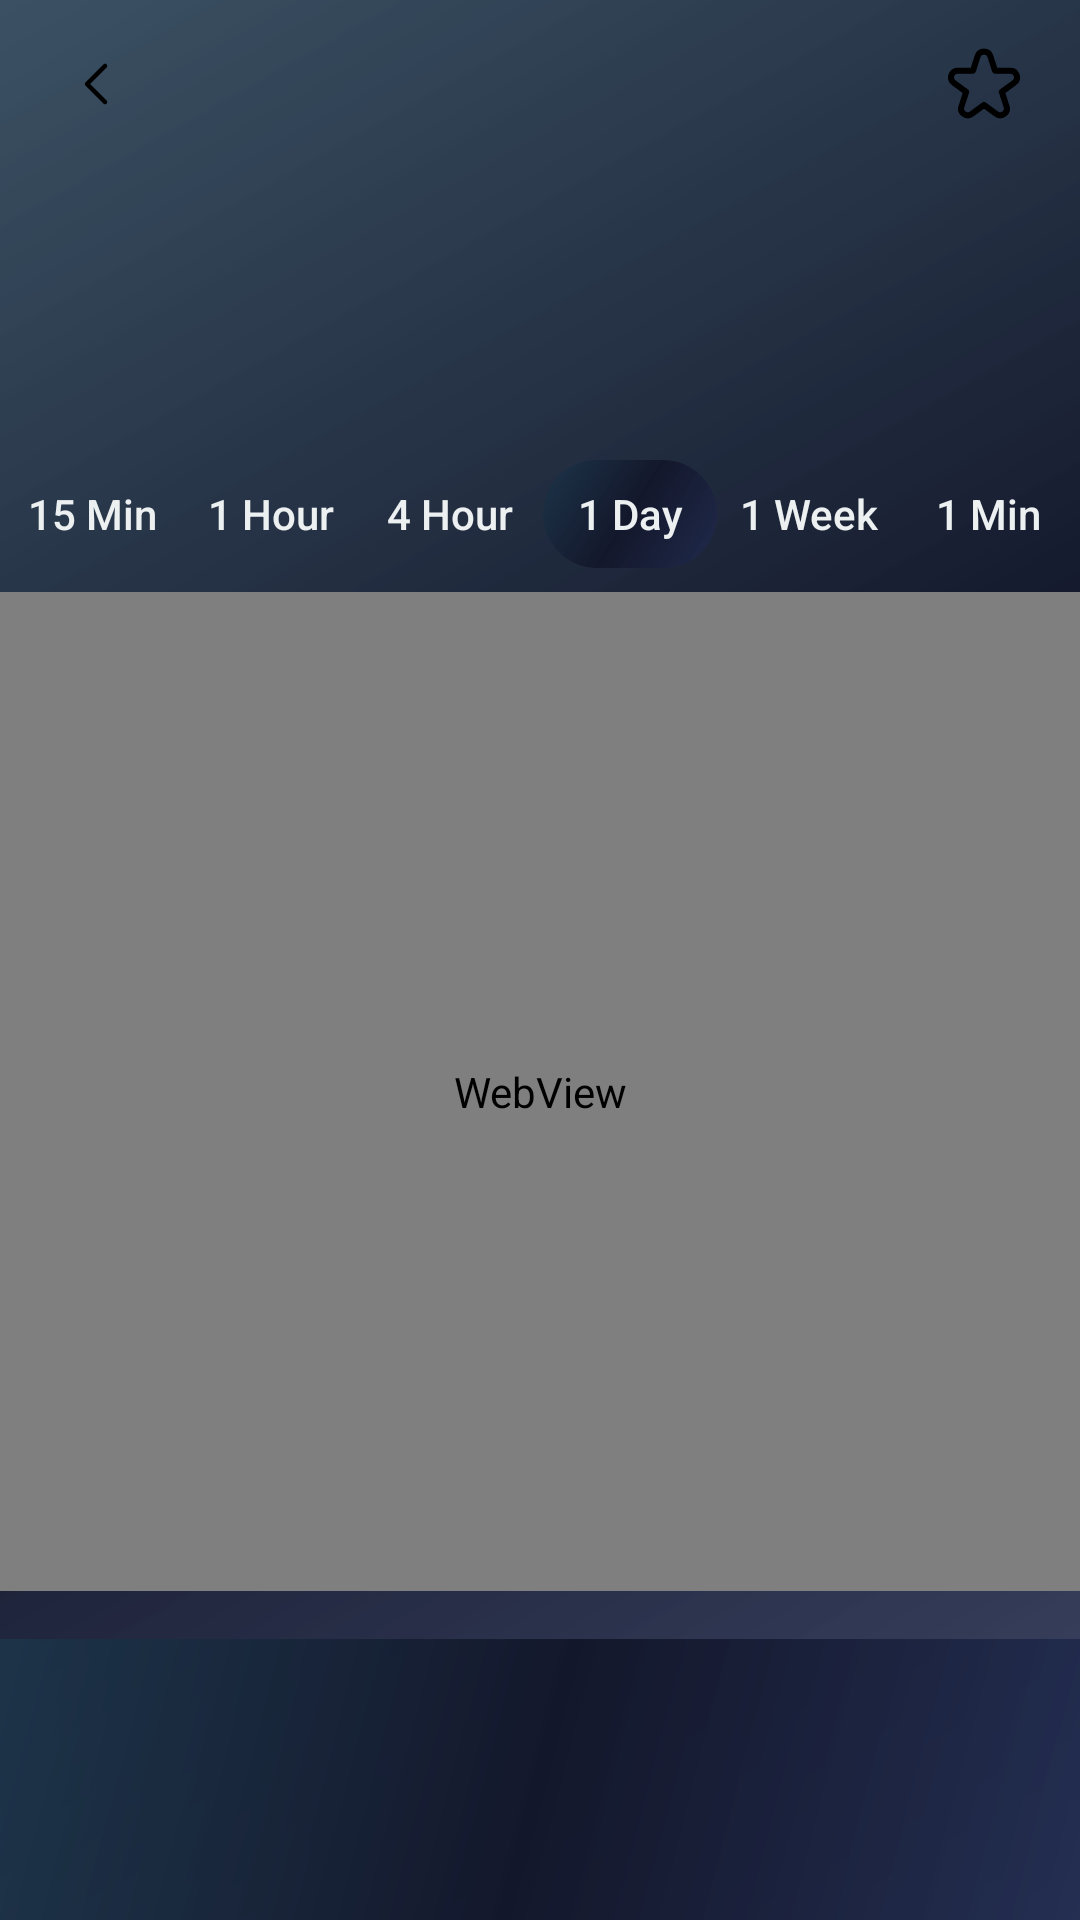

Layout XML and referenced resources for this Android screen:
<!-- AndroidManifest.xml: application theme Theme.CryptoTrad -->
<!-- res/layout/fragment_details.xml -->
<?xml version="1.0" encoding="utf-8"?>
<androidx.constraintlayout.widget.ConstraintLayout xmlns:android="http://schemas.android.com/apk/res/android"
    xmlns:app="http://schemas.android.com/apk/res-auto"
    xmlns:tools="http://schemas.android.com/tools"
    android:id="@+id/frameLayout2"
    android:layout_width="match_parent"
    android:layout_height="match_parent"
    android:background="@drawable/top_gainersssssrecy_bg">

    <androidx.constraintlayout.widget.ConstraintLayout
        android:id="@+id/detailAppbar"
        android:layout_width="match_parent"
        android:layout_height="wrap_content"
        android:paddingStart="12dp"
        android:paddingTop="8dp"
        android:paddingRight="12dp"
        android:paddingBottom="8dp"
        app:layout_constraintEnd_toEndOf="parent"
        app:layout_constraintStart_toStartOf="parent"
        app:layout_constraintTop_toTopOf="parent">


        <ImageButton
            android:id="@+id/backStackButton"
            android:layout_width="wrap_content"
            android:layout_height="wrap_content"
            android:background="@null"
            android:padding="8dp"
            android:src="@drawable/ic_back"
            app:layout_constraintBottom_toBottomOf="parent"
            app:layout_constraintStart_toStartOf="parent"
            app:layout_constraintTop_toTopOf="parent" />

        <TextView
            android:id="@+id/detailSymbolTextView"
            android:layout_width="wrap_content"
            android:layout_height="wrap_content"
            android:textColor="@color/text_color"
            android:textSize="20sp"

            app:layout_constraintBottom_toBottomOf="parent"
            app:layout_constraintEnd_toStartOf="@+id/addWatchlistButton"
            app:layout_constraintStart_toEndOf="@+id/backStackButton"
            app:layout_constraintTop_toTopOf="parent"
            app:layout_constraintVertical_bias="0.615"
            tools:text="BTC" />

        <ImageButton
            android:id="@+id/addWatchlistButton"
            android:layout_width="wrap_content"
            android:layout_height="wrap_content"
            android:background="@null"
            android:padding="8dp"
            android:src="@drawable/ic_star_outline"
            app:layout_constraintBottom_toBottomOf="parent"
            app:layout_constraintEnd_toEndOf="parent"
            app:layout_constraintTop_toTopOf="parent" />
    </androidx.constraintlayout.widget.ConstraintLayout>

    <androidx.constraintlayout.widget.ConstraintLayout
        android:id="@+id/detailPrice"
        android:layout_width="match_parent"
        android:layout_height="wrap_content"
        android:paddingStart="16dp"
        android:paddingTop="12dp"
        android:paddingBottom="12dp"
        app:layout_constraintEnd_toEndOf="parent"
        app:layout_constraintStart_toStartOf="parent"
        app:layout_constraintTop_toBottomOf="@id/detailAppbar">

        <TextView
            android:id="@+id/detailChangeTextView"
            android:layout_width="wrap_content"
            android:layout_height="wrap_content"
            android:layout_marginTop="6dp"
            android:textColor="@color/green"
            android:textSize="18sp"
            app:layout_constraintStart_toEndOf="@+id/detailChangeImageView"
            app:layout_constraintTop_toBottomOf="@+id/detailPriceTextView"
            tools:text="2.68%" />

        <TextView
            android:id="@+id/detailPriceTextView"
            android:layout_width="wrap_content"
            android:layout_height="wrap_content"
            android:layout_marginStart="32dp"
            android:textColor="@color/white"
            android:textSize="26sp"
            app:layout_constraintStart_toEndOf="@+id/detailImageView"
            app:layout_constraintTop_toTopOf="parent"
            tools:text="$108.56" />

        <ImageView
            android:id="@+id/detailChangeImageView"
            android:layout_width="wrap_content"
            android:layout_height="wrap_content"
            app:layout_constraintBottom_toBottomOf="@+id/detailChangeTextView"
            app:layout_constraintStart_toStartOf="@+id/detailPriceTextView"
            app:layout_constraintTop_toTopOf="@+id/detailChangeTextView"
            tools:srcCompat="@drawable/ic_caret_up" />

        <ImageView
            android:id="@+id/detailImageView"
            android:layout_width="64dp"
            android:layout_height="64dp"
            app:layout_constraintBottom_toBottomOf="parent"
            app:layout_constraintStart_toStartOf="parent"
            app:layout_constraintTop_toTopOf="parent"
            tools:ignore="ImageContrastCheck"
            tools:srcCompat="@tools:sample/avatars" />
    </androidx.constraintlayout.widget.ConstraintLayout>

    <androidx.constraintlayout.widget.ConstraintLayout
        android:id="@+id/detailChart"
        android:layout_width="match_parent"
        android:layout_height="0dp"
        app:layout_constraintEnd_toEndOf="parent"
        app:layout_constraintStart_toStartOf="parent"
        app:layout_constraintTop_toBottomOf="@id/detailPrice">

        <androidx.appcompat.widget.AppCompatButton
            android:id="@+id/button"
            android:layout_width="58dp"
            android:layout_height="36dp"
            android:layout_marginTop="8dp"
            android:background="@null"
            android:text="@string/_1m"
            android:textAllCaps="false"
            android:textColor="@color/white"
            app:layout_constraintEnd_toEndOf="parent"
            app:layout_constraintHorizontal_bias="0.5"
            app:layout_constraintStart_toEndOf="@+id/button1"
            app:layout_constraintTop_toTopOf="parent" />

        <androidx.appcompat.widget.AppCompatButton
            android:id="@+id/button1"
            android:layout_width="58dp"
            android:layout_height="36dp"
            android:background="@null"
            android:text="@string/_1w"
            android:textAllCaps="false"
            android:textColor="@color/white"
            app:layout_constraintBottom_toBottomOf="@+id/button"
            app:layout_constraintEnd_toStartOf="@+id/button"
            app:layout_constraintHorizontal_bias="0.5"
            app:layout_constraintStart_toEndOf="@+id/button2"
            app:layout_constraintTop_toTopOf="@+id/button" />

        <androidx.appcompat.widget.AppCompatButton
            android:id="@+id/button2"
            android:layout_width="58dp"
            android:layout_height="36dp"
            android:background="@drawable/top_gainersssss_search_bg"
            android:text="@string/_1d"
            android:textAllCaps="false"
            android:textColor="@color/white"
            app:layout_constraintBottom_toBottomOf="@+id/button1"
            app:layout_constraintEnd_toStartOf="@+id/button1"
            app:layout_constraintHorizontal_bias="0.5"
            app:layout_constraintStart_toEndOf="@+id/button3"
            app:layout_constraintTop_toTopOf="@+id/button1" />

        <androidx.appcompat.widget.AppCompatButton
            android:id="@+id/button3"
            android:layout_width="58dp"
            android:layout_height="36dp"
            android:background="@null"
            android:text="@string/_4h"
            android:textAllCaps="false"
            android:textColor="@color/white"
            app:layout_constraintBottom_toBottomOf="@+id/button2"
            app:layout_constraintEnd_toStartOf="@+id/button2"
            app:layout_constraintHorizontal_bias="0.5"
            app:layout_constraintStart_toEndOf="@+id/button4"
            app:layout_constraintTop_toTopOf="@+id/button2" />

        <androidx.appcompat.widget.AppCompatButton
            android:id="@+id/button4"
            android:layout_width="58dp"
            android:layout_height="36dp"
            android:background="@null"
            android:text="@string/_1h"
            android:textAllCaps="false"
            android:textColor="@color/white"
            app:layout_constraintBottom_toBottomOf="@+id/button3"
            app:layout_constraintEnd_toStartOf="@+id/button3"
            app:layout_constraintHorizontal_bias="0.5"
            app:layout_constraintStart_toEndOf="@+id/button5"
            app:layout_constraintTop_toTopOf="@+id/button3" />

        <androidx.appcompat.widget.AppCompatButton
            android:id="@+id/button5"
            android:layout_width="58dp"
            android:layout_height="36dp"
            android:background="@null"
            android:text="@string/_15m"
            android:textAllCaps="false"
            android:textColor="@color/white"
            app:layout_constraintBottom_toBottomOf="@+id/button4"
            app:layout_constraintEnd_toStartOf="@+id/button4"
            app:layout_constraintHorizontal_bias="0.5"
            app:layout_constraintStart_toStartOf="parent"
            app:layout_constraintTop_toTopOf="@+id/button4" />

        <WebView
            android:id="@+id/detaillChartWebView"
            android:layout_width="match_parent"
            android:layout_height="333dp"
            android:layout_marginTop="8dp"
            app:layout_constraintEnd_toEndOf="parent"
            app:layout_constraintStart_toStartOf="parent"
            app:layout_constraintTop_toBottomOf="@+id/button" />

    </androidx.constraintlayout.widget.ConstraintLayout>


    <androidx.constraintlayout.widget.ConstraintLayout
        android:id="@+id/AllDetail"
        android:layout_width="match_parent"
        android:layout_height="0dp"
        android:layout_marginTop="16dp"
        android:background="@drawable/top_gainersssssrecy_bg"
        android:paddingStart="12dp"
        android:paddingTop="8dp"
        android:paddingEnd="12dp"
        android:paddingBottom="8dp"
        app:layout_constraintBottom_toBottomOf="parent"
        app:layout_constraintEnd_toEndOf="parent"
        app:layout_constraintStart_toStartOf="parent"
        app:layout_constraintTop_toBottomOf="@id/detailChart">


        <androidx.recyclerview.widget.RecyclerView
            android:id="@+id/detailRecyclerView"
            android:layout_width="0dp"
            android:layout_height="0dp"
            android:orientation="vertical"
            app:layoutManager="androidx.recyclerview.widget.LinearLayoutManager"
            app:layout_constraintBottom_toBottomOf="parent"
            app:layout_constraintEnd_toEndOf="parent"
            app:layout_constraintStart_toStartOf="parent"
            app:layout_constraintTop_toTopOf="parent" />

    </androidx.constraintlayout.widget.ConstraintLayout>

</androidx.constraintlayout.widget.ConstraintLayout>
<!-- resources referenced by this layout -->
<resources>
  <color name="green">#4fc281</color>
  <color name="text_color">#CCCCCC</color>
  <color name="white">#ECF0F1</color>
  <!-- drawable ic_back (drawable) -->
  <vector xmlns:android="http://schemas.android.com/apk/res/android"
      android:width="24dp"
      android:height="24dp"
      android:viewportWidth="32"
      android:viewportHeight="32">
    <path
        android:fillColor="#FF000000"
        android:pathData="M20,25a1,1 0,0 1,-0.71 -0.29l-8,-8a1,1 0,0 1,0 -1.42l8,-8a1,1 0,1 1,1.42 1.42L13.41,16l7.3,7.29a1,1 0,0 1,0 1.42A1,1 0,0 1,20 25Z"/>
  </vector>
  <!-- drawable ic_star_outline (drawable) -->
  <vector android:height="24dp" android:viewportHeight="24"
      android:viewportWidth="24" android:width="24dp" xmlns:android="http://schemas.android.com/apk/res/android">
      <path android:fillColor="@color/black" android:pathData="M23.836,8.794a3.179,3.179 0,0 0,-3.067 -2.226L16.4,6.568L15.073,2.432a3.227,3.227 0,0 0,-6.146 0L7.6,6.568L3.231,6.568a3.227,3.227 0,0 0,-1.9 5.832L4.887,15 3.535,19.187A3.178,3.178 0,0 0,4.719 22.8a3.177,3.177 0,0 0,3.8 -0.019L12,20.219l3.482,2.559a3.227,3.227 0,0 0,4.983 -3.591L19.113,15l3.56,-2.6A3.177,3.177 0,0 0,23.836 8.794ZM21.493,10.785 L17.349,13.814a1,1 0,0 0,-0.362 1.116L18.562,19.8a1.227,1.227 0,0 1,-1.895 1.365l-4.075,-3a1,1 0,0 0,-1.184 0l-4.075,3a1.227,1.227 0,0 1,-1.9 -1.365L7.013,14.93a1,1 0,0 0,-0.362 -1.116L2.507,10.785a1.227,1.227 0,0 1,0.724 -2.217h5.1a1,1 0,0 0,0.952 -0.694l1.55,-4.831a1.227,1.227 0,0 1,2.336 0l1.55,4.831a1,1 0,0 0,0.952 0.694h5.1a1.227,1.227 0,0 1,0.724 2.217Z"/>
  </vector>
  <!-- drawable top_gainersssss_search_bg (drawable) -->
  <?xml version="1.0" encoding="utf-8"?>
  <shape xmlns:android="http://schemas.android.com/apk/res/android">
      <gradient
          android:angle="135"
          android:endColor="#DB1B354A"
          android:startColor="#DB1F2A4E"
          android:centerColor="#13172B"/>
  
      <corners
          android:radius="20dp"
          />
  </shape>
  <!-- drawable top_gainersssssrecy_bg (drawable) -->
  <?xml version="1.0" encoding="utf-8"?>
  <shape xmlns:android="http://schemas.android.com/apk/res/android">
      <gradient
          android:angle="135"
          android:endColor="#DB1B354A"
          android:startColor="#DB1F2A4E"
          android:centerColor="#13172B"/>
  
      <corners
  
  
          />
  </shape>
  <string name="_15m">15 Min</string>
  <string name="_1d">1 Day</string>
  <string name="_1h">1 Hour</string>
  <string name="_1m">1 Min</string>
  <string name="_1w">1 Week</string>
  <string name="_4h">4 Hour</string>
  <style name="Theme.CryptoTrad" parent="Base.Theme.CryptoTrad" />
  <color name="black">#ff000000</color>
  <style name="Base.Theme.CryptoTrad" parent="Theme.AppCompat.DayNight.NoActionBar">
          
          
          <item name="colorPrimary">@color/dark_blue</item>
          <item name="colorPrimaryVariant">@color/green</item>
          <item name="colorOnPrimary">@color/white</item>
          <item name="colorSecondary">@color/teal_200</item>
          <item name="colorSecondaryVariant">@color/teal_700</item>
  
          <item name="colorOnSecondary">@color/black</item>
          <item name="android:statusBarColor" tools:targetApi="l">#000837</item>
      </style>
  <color name="dark_blue">#7735fE</color>
  <color name="teal_200">#FF03DAC5</color>
  <color name="teal_700">#FF018786</color>
</resources>
